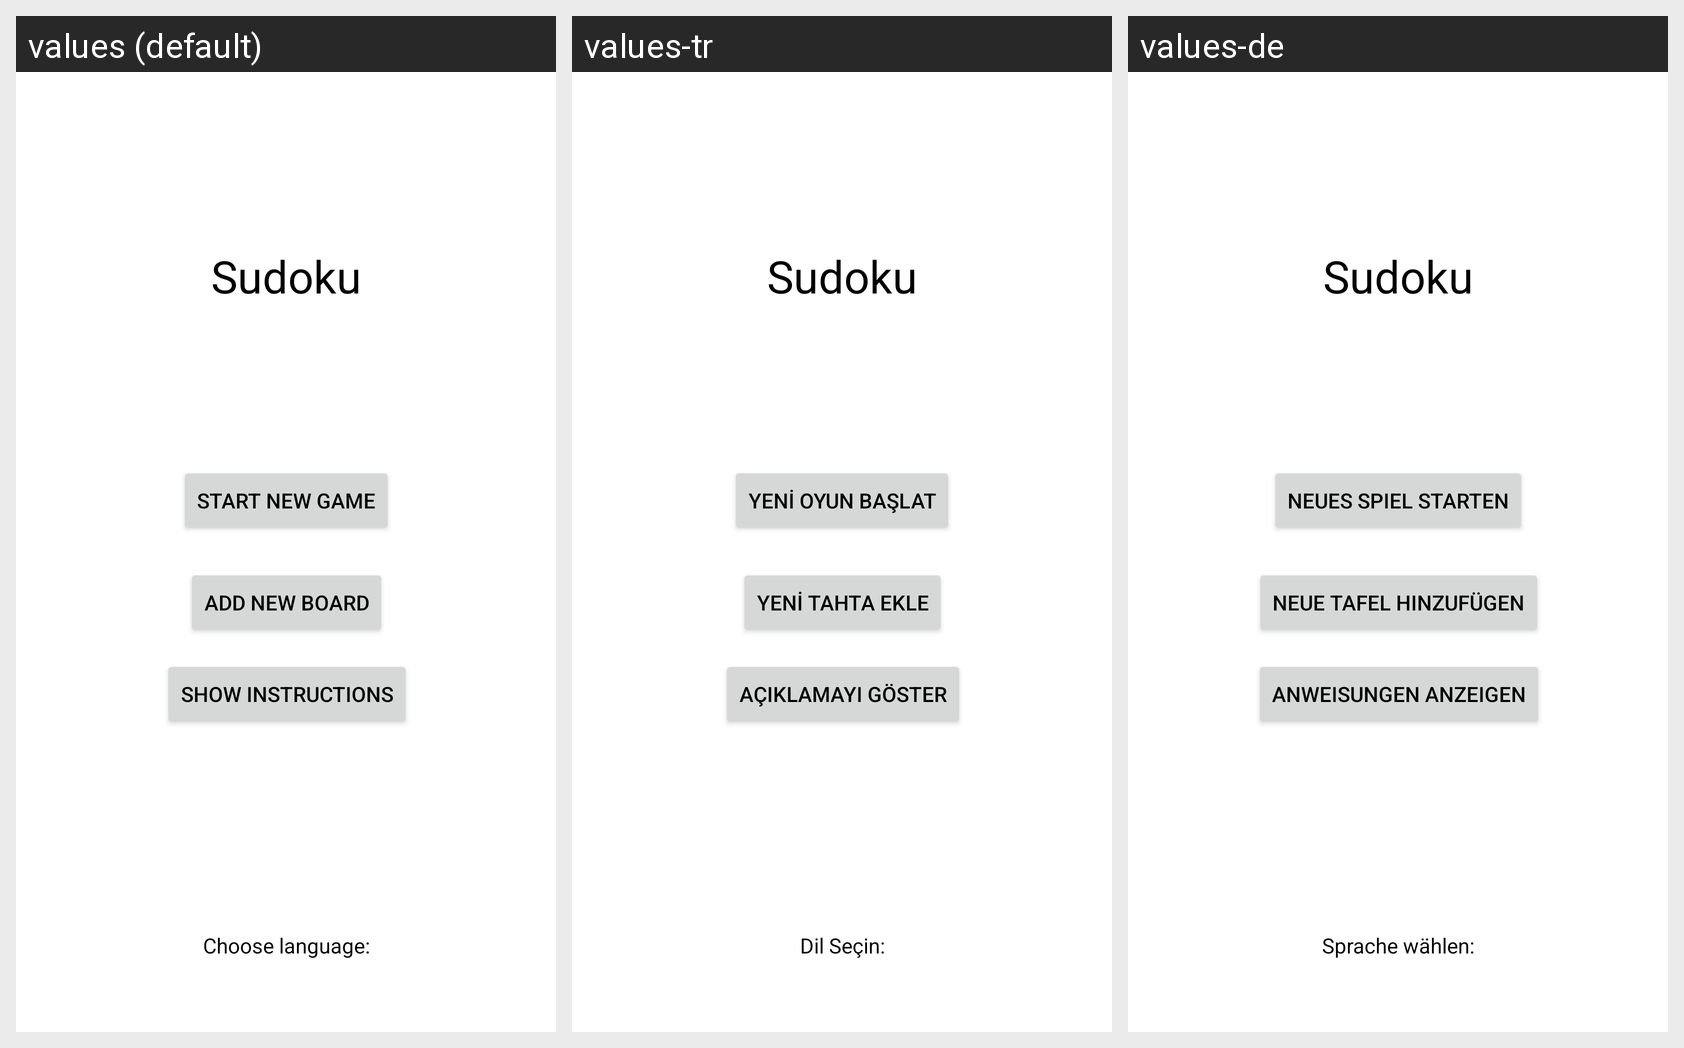

Locale-by-locale string values for the Android screen shown in this grid:
Android screen res/layout/activity_sudoku.xml rendered under 3 locales, left to right: values (default), values-tr, values-de. Device: Nexus 5 (rendered at 1080×1920; each locale shown at half size, 540×960, under a caption strip naming it); theme AppTheme.
Strings drawn on this screen, with the default value and each locale's value (text and hints the layout hard-codes, and strings that could not be matched under every locale, appear in the picture but are not listed):

sudoku
  values: Sudoku
  values-tr: Sudoku
  values-de: Sudoku

new_game
  values: Start New Game
  values-tr: Yeni Oyun Başlat
  values-de: Neues Spiel starten

add_new_board
  values: Add New Board
  values-tr: Yeni Tahta Ekle
  values-de: Neue Tafel hinzufügen

show_instructions
  values: Show instructions
  values-tr: Açıklamayı Göster
  values-de: Anweisungen anzeigen

choose_language
  values: Choose language:
  values-tr: Dil Seçin:
  values-de: Sprache wählen:
